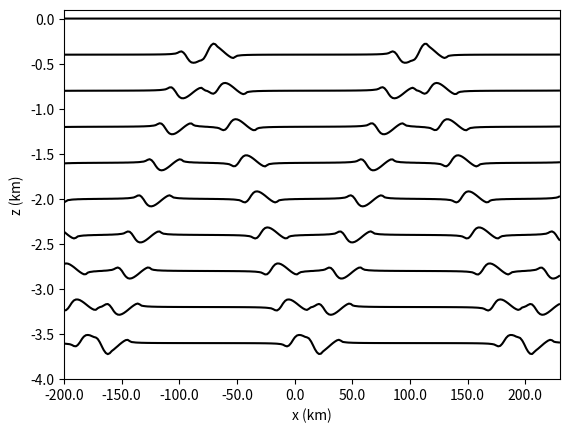

Recreate this plot in Python.
import matplotlib.pyplot as plt
from math import pi, sin, cos, sqrt
import numpy as np

N = 0.003
H = 4000
omega = 0.00014
f = 0.00005
U_0 = 10000
rhobar = 1025
g = 9.8

hmax = 200
L = 30000

num_modes=40

c = np.zeros(num_modes)
k = np.zeros(num_modes)
T = np.zeros(num_modes, dtype="cdouble")
A = np.zeros(num_modes, dtype="cdouble")
B = np.zeros(num_modes, dtype="cdouble")
C = np.zeros(num_modes, dtype="cdouble")
D = np.zeros(num_modes, dtype="cdouble")

for n in range(1, num_modes+1):
    c[n-1] = (N*H)/(n*pi)
    k[n-1] = sqrt(omega**2 - f**2)/(c[n-1])
    T[n-1] = 2j*rhobar*U_0*(k[n-1]**2)*(c[n-1]**2)/(omega*H)
    A[n-1] = (1j*(pi**2)*T[n-1]*hmax)/((k[n-1]**3)*(L**2) - 4*(pi**2)*k[n-1])
    B[n-1] = -((1j*(pi**2)*T[n-1]*hmax)/((k[n-1]**3)*(L**2) - 4*(pi**2)*k[n-1]))*np.exp(1j*k[n-1]*L)
    C[n-1] = A[n-1] + B[n-1]
    D[n-1] = A[n-1] + B[n-1]*np.exp(-2j*k[n-1]*L)

def psi_n(n, z):
    return ((-1)**n)*cos((n*pi*z)/H)

def phi_n(n, z):
    return ((-1)**n)*(H/(n*pi))*sin(n*pi*z/H)

def phat_n(n, x):
    if x <= 0:
        return C[n-1]*np.exp(-1j*k[n-1]*x)
    elif x > 0 and x < L:
        return A[n-1]*np.exp(1j*k[n-1]*x) + B[n-1]*np.exp(-1j*k[n-1]*x) + ((pi*T[n-1]*hmax)/(L*(k[n-1]**2 - 4*pi**2/L**2)))*sin(2*pi*x/L)
    elif x >= L:
        return D[n-1]*np.exp(1j*k[n-1]*x)

def pprime_n(n, x, t):
    return np.real(phat_n(n, x)*np.exp(-1j*omega*t))

def pprime(x, z, t):
    total = 0
    for n in range(1, num_modes+1):
        total += pprime_n(n, x, t) * psi_n(n, z)
    return total

def rhoprime_n(n, x, t):
    return ((n**2)*(pi**2)/(g*(N**2)*(H**2)))*pprime_n(n, x, t)

def rhoprime(x, z, t):
    total = 0
    for n in range(1, num_modes+1):
        total+= rhoprime_n(n, x, t) * phi_n(n, z)
    result = total * (N**2)
    return result

def uhat_n(n, x):
    if x <= 0:
        return (omega*C[n-1]/(rhobar*k[n-1]*c[n-1]**2))*np.exp(-1j*k[n-1]*x)
    elif x > 0 and x < L:
        return (omega/(rhobar*(k[n-1]**2)*(c[n-1]**2)))*(-k[n-1]*A[n-1]*np.exp(1j*k[n-1]*x) + k[n-1]*B[n-1]*np.exp(-1j*k[n-1]*x) + (4j*(pi**2)*T[n-1]*hmax/((L**2)*(k[n-1]**2) - 4*pi**2))*cos(2*pi*x/L))
    elif x >= L:
        return -(omega*D[n-1]/(rhobar*k[n-1]*c[n-1]**2))*np.exp(1j*k[n-1]*x)

def u_n(n, x, t):
    return np.real(uhat_n(n, x) * np.exp(-1j*omega*t))

def u(x, z, t):
    total = 0
    for n in range(1, num_modes+1):
        total += u_n(n, x, t) * psi_n(n, z)
    return total

def plotp(samples, width):
    xs = np.linspace(-width, L + width, samples)
    ys = np.zeros(samples)
    for h in range(5):
        z =  -h*1000
        plt.figure()
        plt.axis([-width, L + width, -100, 100])
        plt.xlabel("x")
        plt.ylabel("p\'")
        plt.title("h = " + str(z))
        for t in range(4):
            for i in range(len(xs)):
                ys[i] = pprime(xs[i], z, t*pi/(2*omega))
            plt.plot(xs, ys)

def plotu(samples, width):
    xs = np.linspace(-width, L + width, samples)
    ys = np.zeros(samples)
    for h in range(5):
        z =  -h*1000
        plt.figure()
        plt.axis([-width, L + width, -0.25, 0.25])
        plt.xlabel("x")
        plt.ylabel("u")
        plt.title("h = " + str(z))
        for t in range(4):
            for i in range(len(xs)):
                ys[i] = u(xs[i], z, t*pi/(2*omega))
            plt.plot(xs, ys)

def plotpcontour(xsamples, zsamples, width):
    xs = np.linspace(-width, L + width, xsamples)
    zs = np.linspace(-4000, 0, zsamples)
    
    pprimes = np.zeros((zsamples, xsamples))
    pzeros = np.zeros((zsamples, xsamples))
    ps = np.zeros((zsamples, xsamples))
    
    for zm in range(zsamples):
        for xm in range(xsamples):
            pprimes[zm, xm] = pprime(xs[xm], zs[zm], 0)
            pzeros[zm, xm] = -rhobar*g*zs[zm]
    
    ps = pprimes + pzeros
    fig, ax = plt.subplots()
    ax.contour(xs, zs, ps, 10, colors="k")
    kilometres = lambda x, y: str(x/1000)
    ax.xaxis.set_major_formatter(kilometres)
    ax.yaxis.set_major_formatter(kilometres)
    ax.set_xlabel("x (km)")
    ax.set_ylabel("z (km)")

def plotrhocontour(xsamples, zsamples, width):
    xs = np.linspace(-width, L + width, xsamples)
    zs = np.linspace(-4000, 100, zsamples)
    
    rhoprimes = np.zeros((zsamples, xsamples))
    rhozeros = np.zeros((zsamples, xsamples))
    rhos = np.zeros((zsamples, xsamples))
    
    for zm in range(zsamples):
        for xm in range(xsamples):
            rhoprimes[zm, xm] = rhoprime(xs[xm], zs[zm], 0)
            rhozeros[zm, xm] = -10*zs[zm] #NEEDS ACTUALLY CORRECTING
    
    rhos = rhoprimes + rhozeros
    fig, ax = plt.subplots()
    ax.contour(xs, zs, rhos, 10, colors="k")
    kilometres = lambda x, y: str(x/1000)
    ax.xaxis.set_major_formatter(kilometres)
    ax.yaxis.set_major_formatter(kilometres)
    ax.set_xlabel("x (km)")
    ax.set_ylabel("z (km)")


#plotp(500, 300000)
#plotu(500, 300000)
#plotpcontour(250, 100, 200000)
plotrhocontour(250, 100, 200000)
